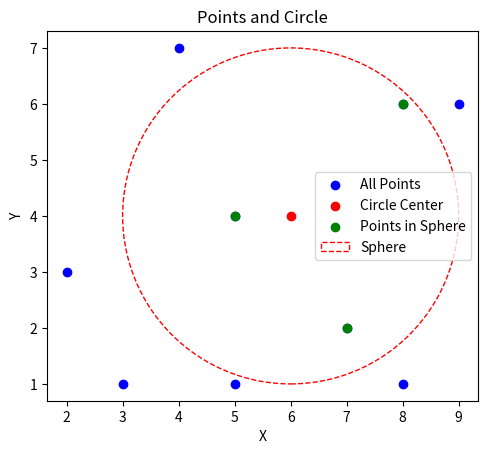

Source code (Python):
import numpy as np
import matplotlib.pyplot as plt

class Node:
    def __init__(self, point, left=None, right=None, axis=None):
        self.point = point  # 数据点
        self.left = left    # 左子树
        self.right = right  # 右子树
        self.axis = axis    # 划分轴

def build_kdtree(points, depth=0):
    if len(points) == 0:
        return None
    
    # 按照当前深度选择划分轴
    axis = depth % len(points[0])
    
    # 根据划分轴排序数据点
    points.sort(key=lambda x: x[axis])
    
    # 选择中位数作为根节点
    median_idx = len(points) // 2
    median_point = points[median_idx]
    
    # 递归构建左子树和右子树
    return Node(
        point=median_point,
        left=build_kdtree(points[:median_idx], depth + 1),
        right=build_kdtree(points[median_idx + 1:], depth + 1),
        axis=axis
    )

def search_kdtree(node, target_point, radius, result=[]):
    if node is None:
        return
    
    # 计算目标点到当前节点的距离
    dist = np.linalg.norm(np.array(target_point) - np.array(node.point))
    
    # 如果当前节点在球内，则将其加入结果列表
    if dist <= radius:
        result.append(node.point)
    
    # 按照划分轴选择子树
    if target_point[node.axis] - radius <= node.point[node.axis]:
        search_kdtree(node.left, target_point, radius, result)
    if target_point[node.axis] + radius >= node.point[node.axis]:
        search_kdtree(node.right, target_point, radius, result)

    return result

def find_points_in_sphere(points, target_point, radius):
    # 构建K-d树
    kdtree = build_kdtree(points)
    
    # 搜索球内的所有颗粒
    result = search_kdtree(kdtree, target_point, radius)
    
    return result

def plot_points_and_circle(points, target_point, radius, points_in_sphere):
    fig, ax = plt.subplots()
    
    # 绘制所有点
    x = [p[0] for p in points]
    y = [p[1] for p in points]
    ax.scatter(x, y, color='blue', label='All Points')
    
    # 绘制圆心
    ax.scatter(target_point[0], target_point[1], color='red', label='Circle Center')
    
    # 绘制球内的点
    x_in_sphere = [p[0] for p in points_in_sphere]
    y_in_sphere = [p[1] for p in points_in_sphere]
    ax.scatter(x_in_sphere, y_in_sphere, color='green', label='Points in Sphere')
    
    # 绘制圆
    circle = plt.Circle(target_point, radius, color='red', fill=False, linestyle='--', label='Sphere')
    ax.add_artist(circle)
    
    ax.set_aspect('equal', adjustable='box')
    ax.set_xlabel('X')
    ax.set_ylabel('Y')
    ax.set_title('Points and Circle')
    ax.legend()
    
    plt.show()

# 示例用法
if __name__ == "__main__":
    # 构建一些示例数据点
    points = [(2,3), (5,4), (9,6), (4,7), (8,1), (7,2), (5, 1), (3, 1), (8, 6)]
    
    # 设置目标点和球的半径
    target_point = (6, 4)
    radius = 3
    
    # 查找颗粒中心位于球内的点
    points_in_sphere = find_points_in_sphere(points, target_point, radius)
    
    # 绘制点和圆
    plot_points_and_circle(points, target_point, radius, points_in_sphere)
